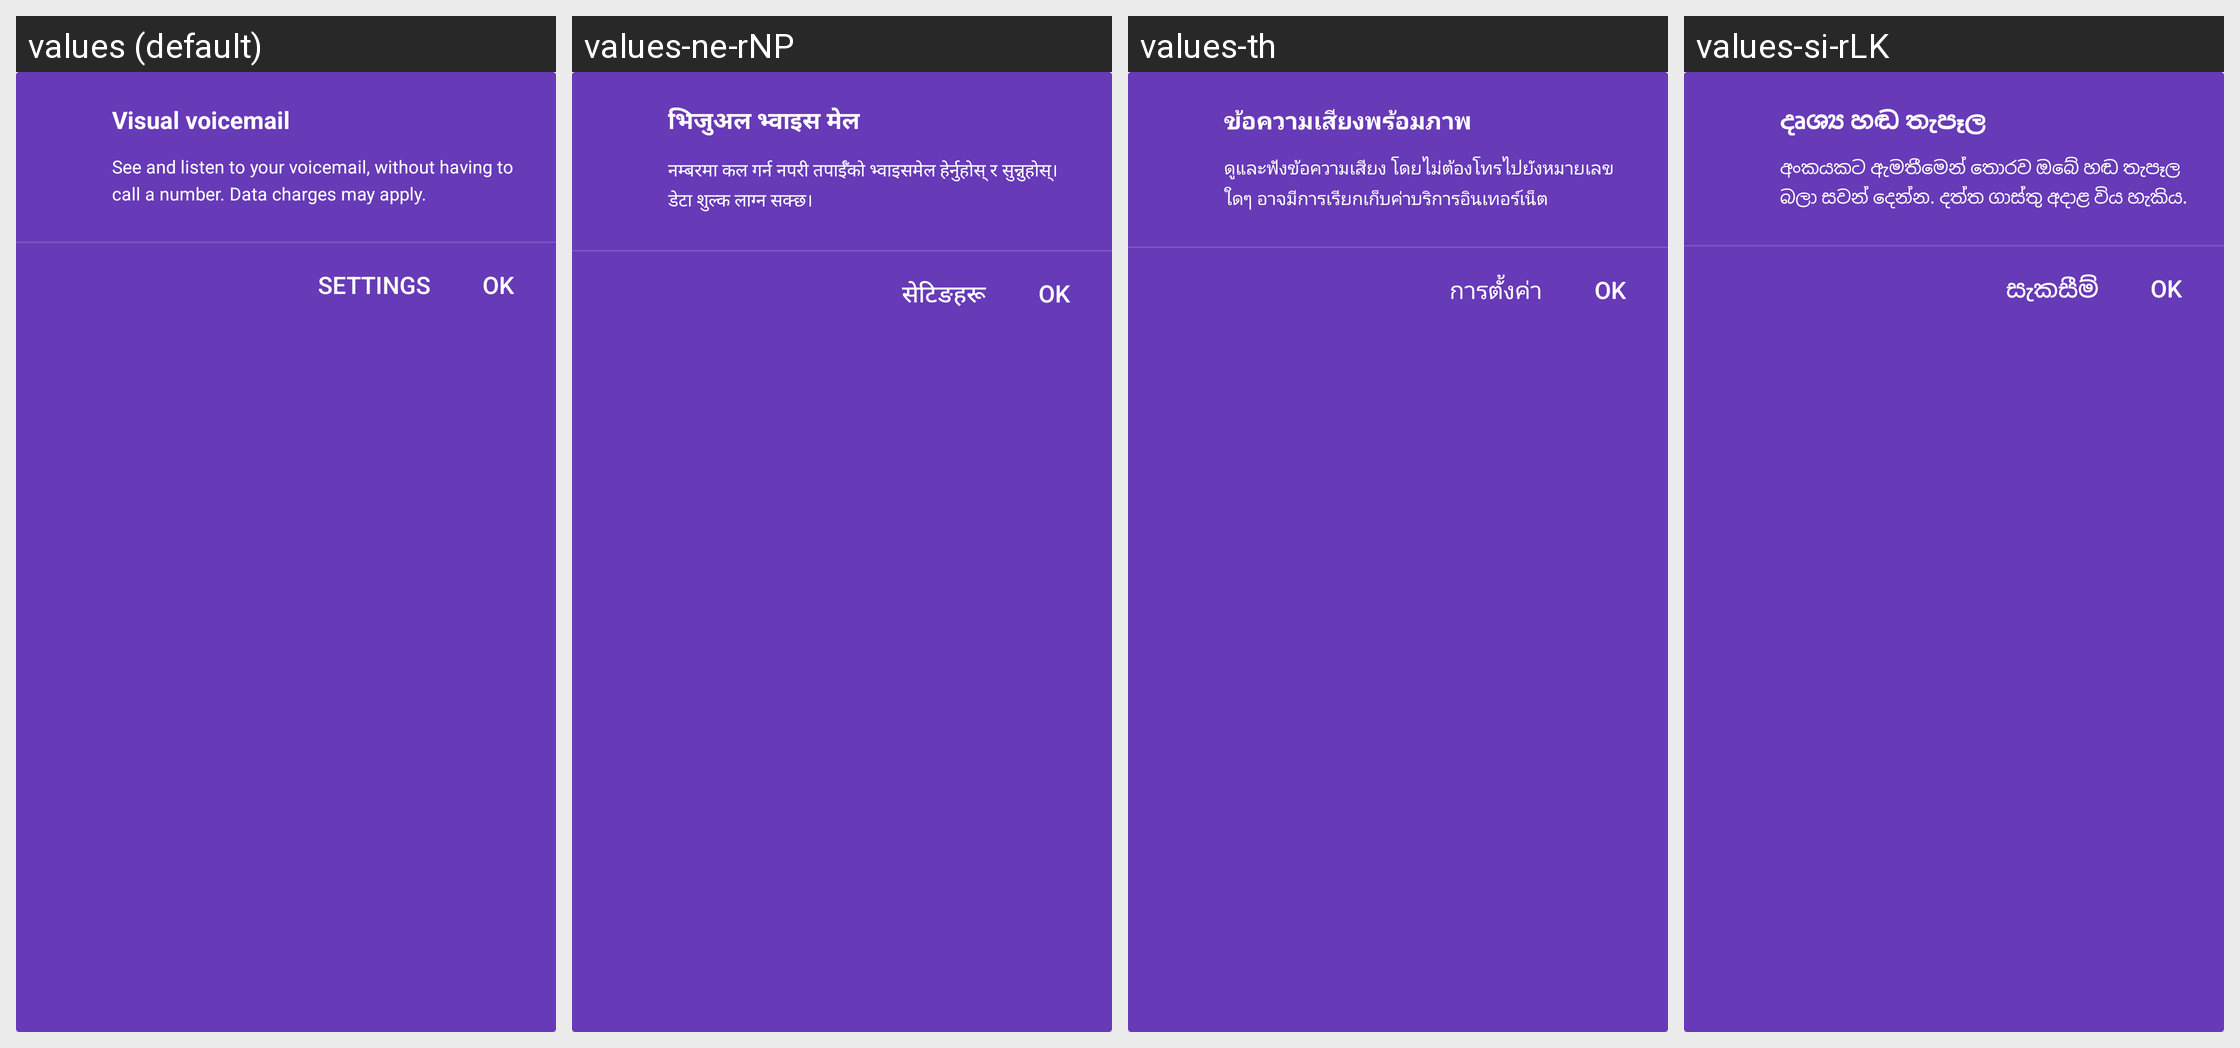

Translations of the strings shown on this Android screen, per locale in the grid:
Android screen res/layout/voicemail_promo_card.xml rendered under 4 locales, left to right: values (default), values-ne-rNP, values-th, values-si-rLK. Device: Nexus 5 (rendered at 1080×1920; each locale shown at half size, 540×960, under a caption strip naming it); theme Theme.MaterialComponents.DayNight.NoActionBar.
Other locales in the repository, not shown: values-af, values-am, values-ar, values-az-rAZ, values-be-rBY, values-bg, values-bn-rBD, values-bs-rBA, values-ca, values-cs, values-da, values-de, values-el, values-en-rGB, values-es, values-es-rUS, values-et-rEE, values-eu-rES, values-fa, values-fi, values-fr, values-fr-rCA, values-gl-rES, values-gu-rIN, values-hi, values-hr, values-hu, values-hy-rAM, values-in, values-is-rIS, values-it, values-iw, values-ja, values-ka-rGE, values-kk-rKZ, values-km-rKH, values-kn-rIN, values-ko, values-ky-rKG, values-lo-rLA, values-lt, values-lv, values-mk-rMK, values-ml-rIN, values-mn-rMN, values-mr-rIN, values-ms-rMY, values-my-rMM, values-nb, values-nl, values-pa-rIN, values-pl, values-pt-rBR, values-pt-rPT, values-ro, values-ru, values-sk, values-sl, values-sq-rAL, values-sr, values-sv, values-sw, values-ta-rIN, values-te-rIN, values-tl, values-tr, values-uk, values-ur-rPK, values-uz-rUZ, values-vi, values-zh-rCN, values-zh-rHK, values-zh-rTW, values-zu.
Strings drawn on this screen, with the default value and each locale's value (text and hints the layout hard-codes, and strings that could not be matched under every locale, appear in the picture but are not listed):

visual_voicemail_title
  values: Visual voicemail
  values-ne-rNP: भिजुअल भ्वाइस मेल
  values-th: ข้อความเสียงพร้อมภาพ
  values-si-rLK: දෘශ්‍ය හඬ තැපෑල

visual_voicemail_text
  values: See and listen to your voicemail, without having to call a number. Data charges may apply.
  values-ne-rNP: नम्बरमा कल गर्न नपरी तपाईँको भ्वाइसमेल हेर्नुहोस् र सुन्नुहोस्। डेटा शुल्क लाग्न सक्छ।
  values-th: ดูและฟังข้อความเสียง โดยไม่ต้องโทรไปยังหมายเลขใดๆ อาจมีการเรียกเก็บค่าบริการอินเทอร์เน็ต
  values-si-rLK: අංකයකට ඇමතීමෙන් තොරව ඔබේ හඬ තැපෑල බලා සවන් දෙන්න. දත්ත ගාස්තු අදාළ විය හැකිය.

visual_voicemail_settings
  values: Settings
  values-ne-rNP: सेटिङहरू
  values-th: การตั้งค่า
  values-si-rLK: සැකසීම්
